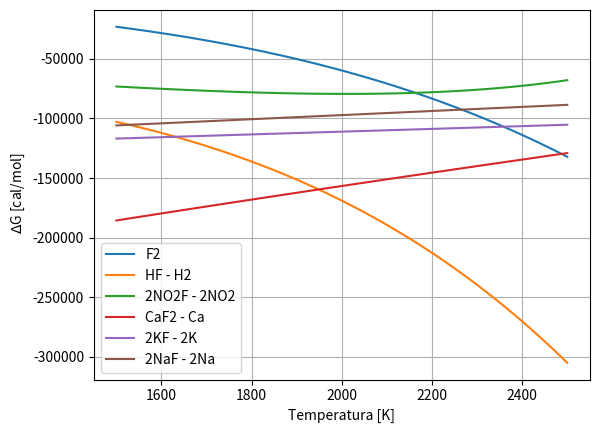

The script that saved this image:
import numpy as np
from sympy import symbols, integrate, plot

import matplotlib.pyplot as plt


T, C1, C2 = symbols('T, C1, C2')

R = 1.9872


#Funciones para el cálculo de la entalpía, constantes de integración y energía ibre de gibbs.

def cp(a0, a1, a2, a3, a4):
    """
    Creación de una expresión simbólica para el Cp.
    """
    return a0 + a1*T + a2*T**2 + a3*T**3 +a4*T**4

def H(cp):
    """
    Función que recibe una expresión de Cp y la integra indefinidamente 
    respecto a T
    """
    return integrate(cp, T) + C1

def eval_c1(H, dHf, Tref):
    """
    Evaluación de la constante de integración, empleando la entalpía de 
    formación a la temperatura de referencia (298.15K)
    """

    return -(H.subs(T, Tref) - C1 - dHf)

def dG_T(H):
    return -integrate(H/(T**2), T) +C2

def eval2_c2(G_T, dGf, Tref):
    return -(G_T.subs(T, Tref) - dGf/Tref - C2)

def dG(G_T, Ci2):
    return G_T.subs(C2,Ci2)*T





def secuencia(coef_cp, dHref: list, dGref: list, Tref = 298.15):
    
    
    cp1 = cp(coef_cp[0][0], coef_cp[0][1], coef_cp[0][2], coef_cp[0][3], coef_cp[0][4])
    cp2 = cp(coef_cp[1][0], coef_cp[1][1], coef_cp[1][2], coef_cp[1][3], coef_cp[1][4])
    cp3 = cp(coef_cp[2][0], coef_cp[2][1], coef_cp[2][2], coef_cp[2][3], coef_cp[2][4])
    
    H1 = H(cp1)
    H2 = H(cp2)
    H3 = H(cp3)
    
    c1_1 = eval_c1(H1, dHref[0], Tref)
    c1_2 = eval_c1(H2, dHref[1], Tref)
    c1_3 = eval_c1(H3, dHref[2], Tref)

    #print(c1_1, c1_2, c1_3)
    
    H1 = H1.subs(C1,c1_1)
    H2 = H2.subs(C1,c1_2)
    H3 = H3.subs(C1,c1_3)
    
    G_T1 = dG_T(H1)
    G_T2 = dG_T(H2)
    G_T3 = dG_T(H3)
    
    c2_1 = eval2_c2(G_T1, dGref[0], Tref)
    c2_2 = eval2_c2(G_T2, dGref[1], Tref)
    c2_3 = eval2_c2(G_T3, dGref[2], Tref)
    
    G1 = dG(G_T1, c2_1)
    G2 = dG(G_T2, c2_2)
    G3 = dG(G_T3, c2_3)
    
    return G1, G2, G3, G3-G2

def evaluar(rango, funciones):
    A = []
    for i in funciones:
        B = []
        for j in rango:
            a = i.subs(T,j).simplify()
            B.append(a)
        A.append(B)
    return np.array(A)










#Reacción F2 + H2 -> HF
dHref1 = [0,0,-273.3*1000/4.184]
dGref1 = [0,0, -275.4*1000/4.18]

G1, G2, G3, G3_G2 = secuencia(
                         [np.array([3.347, 0.467e-3, 0.526e-5, 0.794e-8, 0.33e-11])*R,
                         np.array([2.883, 3.681e-3, -0.772e-5, 0.692e-8, -0.213e-11])*R,
                         np.array([3.901, 3.708e-3, 1.165e-5, 1.465e-8, 0.639e-11])*R],
                         dHref1, dGref1)

#print(G1, '\n\n', G2, '\n\n', G3)

temp = np.linspace(1500,2500)

Y = evaluar(temp, [G1,G3_G2])


fig, ax = plt.subplots()

ax.plot(temp, Y[0], label = "F2")
ax.plot(temp, Y[1], label = "HF - H2")





#Reacción F2 + 2NO2 -> 2NO2F

dHref1 = [0, 9.16*1000/4.184,-108.78*1000/4.184]
dGref1 = [0, 97.85*1000/4.184, -66.55*1000/4.18]



G1, G2, G3, G3_G2 = secuencia(
                        [np.array([3.347, 0.467e-3, 0.526e-5, 0.794e-8, 0.33e-11])*R, 
                         np.array([3.374, 27.257e-3, -1.917e-5, -0.616e-8, 0.859e-11])*R, 
                         np.array([1.620, 20.883e-3, -2.512e-5, 1.586e-8, -0.42e-11])*R],
                         dHref1, dGref1)

Y = evaluar(temp, [G3_G2])
ax.plot(temp, Y[0], label = "2NO2F - 2NO2")







#Reacción F2 + Ca -> CaF2 (del Perry)

dHref1 = [0, 0*1000/4.184, -286.5e3]
dGref1 = [0, 0*1000/4.184, -264.1e3]

G1, G2, G3, G3_G2 = secuencia(
                        [np.array([3.347, 0.467e-3, 0.526e-5, 0.794e-8, 0.33e-11])*R,
                        [5.31, 0.00333, 0, 0, 0], 
                        [14.7, 0.0038, 0, 0, 0]],
                         dHref1, dGref1)

Y = evaluar(temp, [G1,G3_G2])
ax.plot(temp, Y[1], label = "CaF2 - Ca")






#Reacción F2 + 2K -> 2KF (del Perry)

dHref1 = [0, 0*1000/4.184, -138.36e3]
dGref1 = [0, 0*1000/4.184, -133.13e3]

G1, G2, G3, G3_G2 = secuencia(
                        [np.array([3.347, 0.467e-3, 0.526e-5, 0.794e-8, 0.33e-11])*R, 
                         [5.24, 0.00555, 0, 0, 0], 
                         [10.8, 0.00284, 0, 0, 0]],
                         dHref1, dGref1)

Y = evaluar(temp, [G1,G3_G2])
#plt.plot(temp, Y[0])
ax.plot(temp, Y[1], label = "2KF - 2K")







#Reacción F2 + 2Na -> 2NaF (del Perry)

dHref1 = [0, 0*1000/4.184, -135.94e3]
dGref1 = [0, 0*1000/4.184, -129e3]

G1, G2, G3, G3_G2 = secuencia(
                        [np.array([3.347, 0.467e-3, 0.526e-5, 0.794e-8, 0.33e-11])*R, 
                         [5.01, 0.00536, 0, 0, 0], 
                         [10.4, 0.00289, 0, 0, 0]],
                         dHref1, dGref1)

Y = evaluar(temp, [G1,G3_G2])
#plt.plot(temp, Y[0])
ax.plot(temp, Y[1], label = "2NaF - 2Na")







ax.legend()

ax.set_xlabel("Temperatura [K]")
ax.set_ylabel(" $\Delta$G [cal/mol]")

ax.grid()
plt.show()
